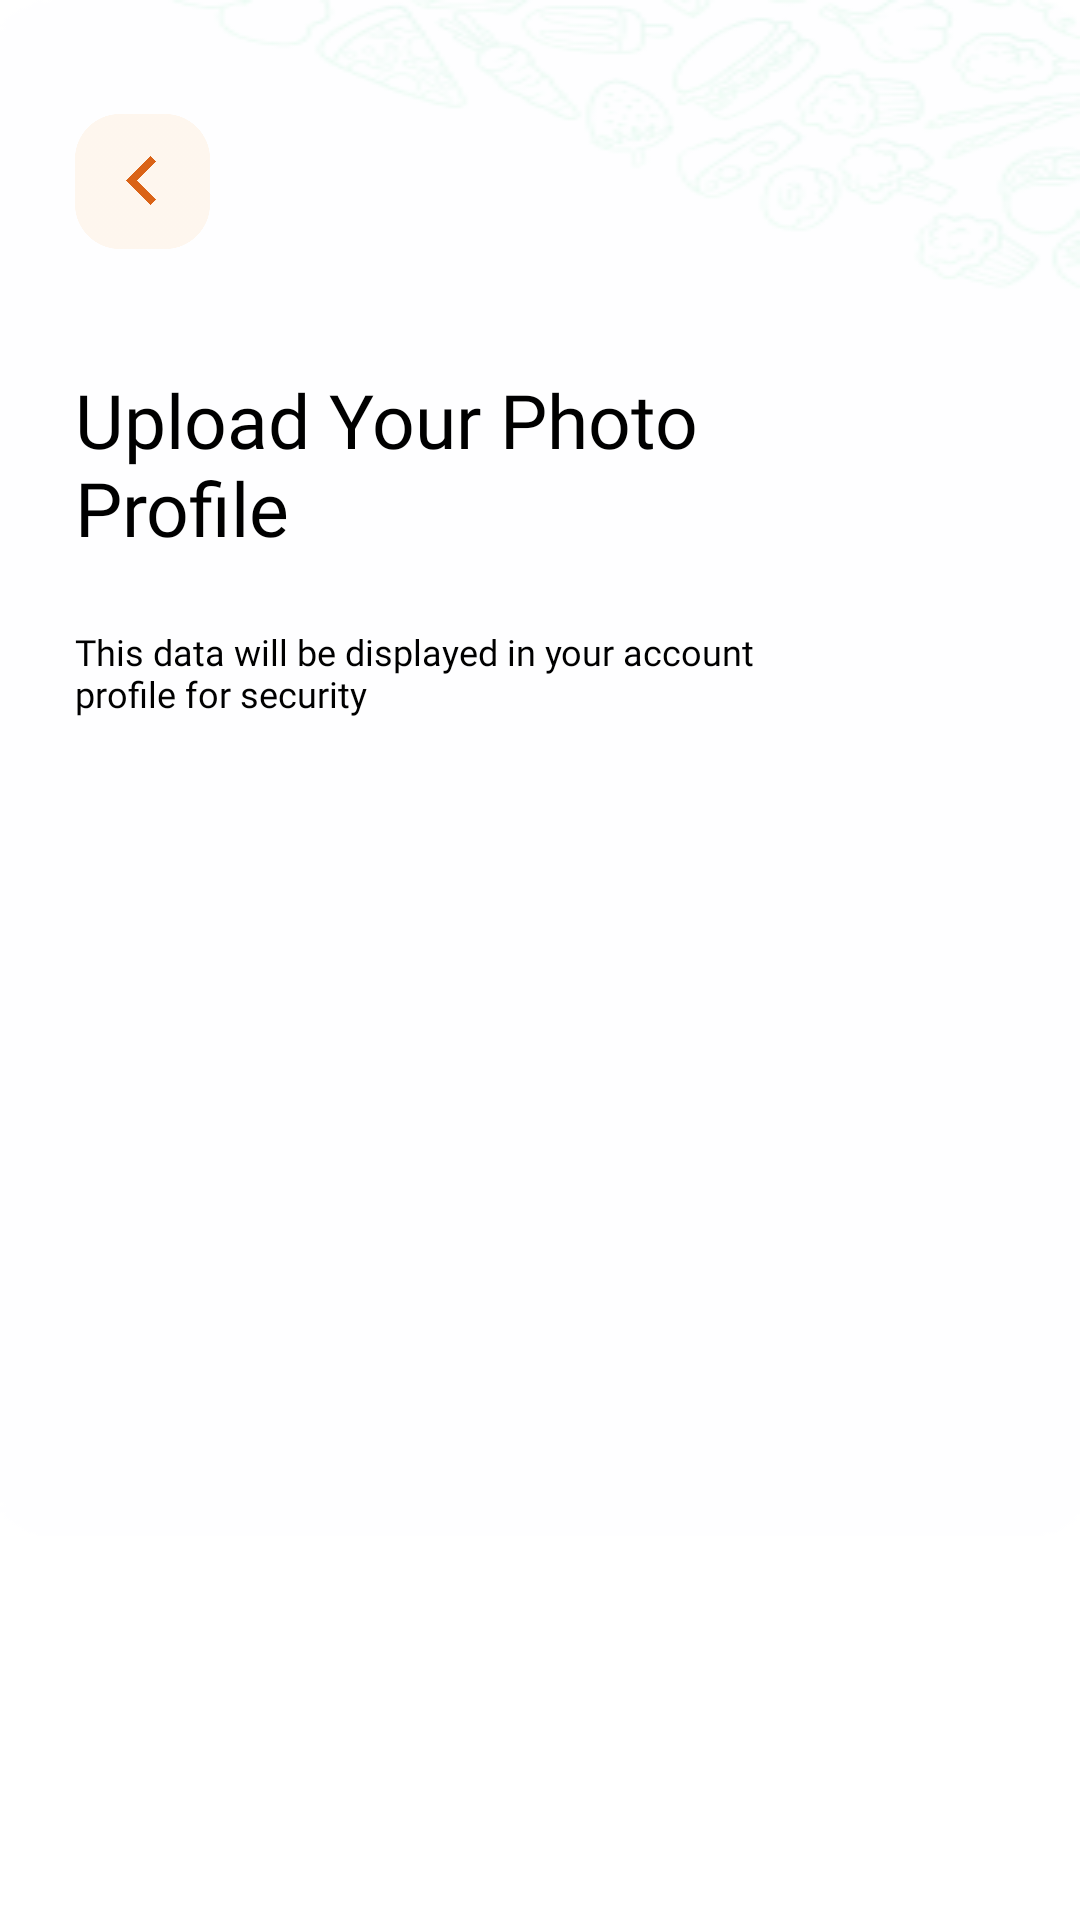

Reconstruct the res/layout file that produces this screen, plus the resources it refers to.
<!-- AndroidManifest.xml: application theme Theme.FoodNinja -->
<!-- res/layout/activity_upload_preview.xml -->
<?xml version="1.0" encoding="utf-8"?>
<layout>
<androidx.constraintlayout.widget.ConstraintLayout xmlns:android="http://schemas.android.com/apk/res/android"
    xmlns:app="http://schemas.android.com/apk/res-auto"
    xmlns:tools="http://schemas.android.com/tools"
    android:layout_width="match_parent"
    android:layout_height="match_parent"
    tools:context=".UploadPreviewActivity"
    android:background="@color/white">

    <androidx.core.widget.NestedScrollView
        android:layout_width="match_parent"
        android:layout_height="match_parent"
        android:fillViewport="true">

    <androidx.constraintlayout.widget.ConstraintLayout
        android:layout_width="match_parent"
        android:layout_height="match_parent">

    <ImageView
        android:layout_width="match_parent"
        android:layout_height="match_parent"
        android:scaleType="fitXY"
        android:src="@drawable/signuprocessbg"/>

    <ImageView
        android:id="@+id/backImg"
        android:layout_width="45dp"
        android:layout_height="45dp"
        android:layout_marginTop="38dp"
        android:layout_marginLeft="25dp"
        android:layout_marginBottom="20dp"
        app:layout_constraintStart_toStartOf="parent"
        app:layout_constraintBottom_toTopOf="@id/tvHead"
        app:layout_constraintTop_toTopOf="parent"
        android:src="@drawable/backicon"/>

    <TextView
        android:id="@+id/tvHead"
        android:layout_width="264dp"
        android:layout_height="66dp"
        app:layout_constraintTop_toBottomOf="@+id/backImg"
        app:layout_constraintBottom_toTopOf="@id/tvText"
        app:layout_constraintStart_toStartOf="@id/backImg"
        android:layout_marginBottom="10dp"
        android:text="Upload Your Photo Profile"
        android:fontFamily="@font/bentonsansbold"
        android:textSize="25dp"
        android:layout_marginTop="20dp"
        android:gravity="start"
        android:textColor="@color/black"/>

    <TextView
        android:id="@+id/tvText"
        android:layout_width="239dp"
        android:layout_height="wrap_content"
        app:layout_constraintTop_toBottomOf="@+id/tvHead"
        app:layout_constraintStart_toStartOf="@id/tvHead"
        app:layout_constraintBottom_toTopOf="@id/profile"
        android:text="This data will be displayed in your account profile for security"
        android:fontFamily="@font/bentonsansbook"
        android:textSize="12dp"
        android:gravity="start"
        android:layout_marginTop="10dp"
        android:layout_marginBottom="50dp"
        android:textColor="@color/black"
        />
    
    <ImageView
        android:id="@+id/profile"
        android:layout_width="245dp"
        android:layout_height="245dp"
        app:layout_constraintTop_toBottomOf="@id/tvText"
        android:layout_marginTop="50dp"
        android:layout_marginBottom="120dp"
        app:layout_constraintBottom_toBottomOf="@id/btNext"
        app:layout_constraintStart_toStartOf="parent"
        app:layout_constraintEnd_toEndOf="parent"
        android:src="@drawable/profile"/>
    <ImageView
        android:layout_width="31dp"
        android:layout_height="31dp"
        app:layout_constraintTop_toTopOf="@id/profile"
        app:layout_constraintEnd_toEndOf="@id/profile"
        android:layout_marginTop="20dp"
        android:layout_marginEnd="20dp"
        android:src="@drawable/cross"/>

    <Button
        android:id="@+id/btNext"
        android:layout_width="157dp"
        android:layout_height="57dp"
        app:layout_constraintTop_toBottomOf="@id/profile"
        app:layout_constraintBottom_toBottomOf="parent"
        app:layout_constraintStart_toStartOf="parent"
        app:layout_constraintEnd_toEndOf="parent"
        android:layout_marginTop="120dp"
        android:layout_marginBottom="20dp"
        android:fontFamily="@font/bentonsansbold"
        android:textSize="16dp"
        android:textColor="@color/white"
        android:text="Next"
        android:textAllCaps="false"
        android:background="@drawable/btnbg" />


    </androidx.constraintlayout.widget.ConstraintLayout>

    </androidx.core.widget.NestedScrollView>

</androidx.constraintlayout.widget.ConstraintLayout>
    </layout>
<!-- resources referenced by this layout -->
<resources>
  <color name="black">#FF000000</color>
  <color name="white">#FFFFFFFF</color>
  <!-- drawable backicon: png bitmap (drawable-v24, 7496 bytes) -->
  <!-- drawable btnbg (drawable) -->
  <?xml version="1.0" encoding="utf-8"?>
  <shape xmlns:android="http://schemas.android.com/apk/res/android"
      android:shape="rectangle">
      <corners android:radius="10dp"/>
      <gradient android:startColor="#53E88B" android:endColor="#15BE77"/>
  
  </shape>
  <!-- drawable signuprocessbg: png bitmap (drawable, 13444 bytes) -->
  <style name="Theme.FoodNinja" parent="Theme.AppCompat.Light.NoActionBar">
          
          <item name="colorPrimary">@color/purple_500</item>
          <item name="colorPrimaryDark">@color/white</item>
          <item name="colorAccent">@color/teal_200</item>
          <item name="android:windowLightStatusBar">true</item>
          
      </style>
  <color name="purple_500">#FF6200EE</color>
  <color name="teal_200">#FF03DAC5</color>
</resources>
